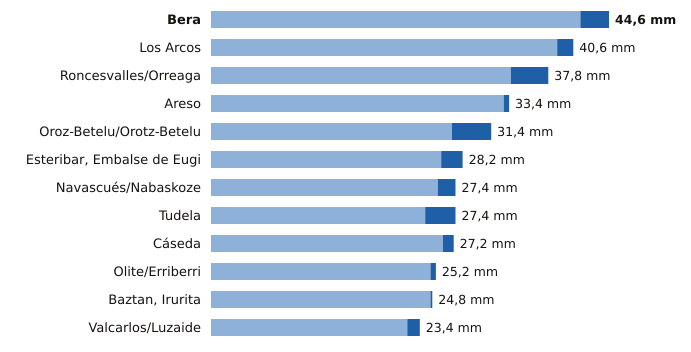

Source data for this figure (header and first rows):
estacion, provincia, indicativo, mm_6_dias_anteriores, mm_hoy, mm_7_dias, horas_de_hoy
Bera, Navarra, 1010X, 41.4, 3.2, 44.6, 18
Los Arcos, Navarra, 9171K, 38.8, 1.8, 40.6, 18
Roncesvalles/Orreaga, Navarra, 9228T, 33.6, 4.2, 37.8, 18
Areso, Navarra, 1033X, 32.8, 0.6, 33.4, 18
Oroz-Betelu/Orotz-Betelu, Navarra, 9228J, 27.0, 4.4, 31.4, 18
Esteribar, Embalse de Eugi, Navarra, 9257X, 25.8, 2.4, 28.2, 18
Navascués/Nabaskoze, Navarra, 9238X, 25.4, 2.0, 27.4, 18
Tudela, Navarra, 9302Y, 24.0, 3.4, 27.4, 18
Cáseda, Navarra, 9245X, 26.0, 1.2, 27.2, 18
Olite/Erriberri, Navarra, 9252X, 24.6, 0.6, 25.2, 18
Baztan, Irurita, Navarra, 1002Y, 24.6, 0.2, 24.8, 18
Valcarlos/Luzaide, Navarra, 9995Y, 22.0, 1.4, 23.4, 18
